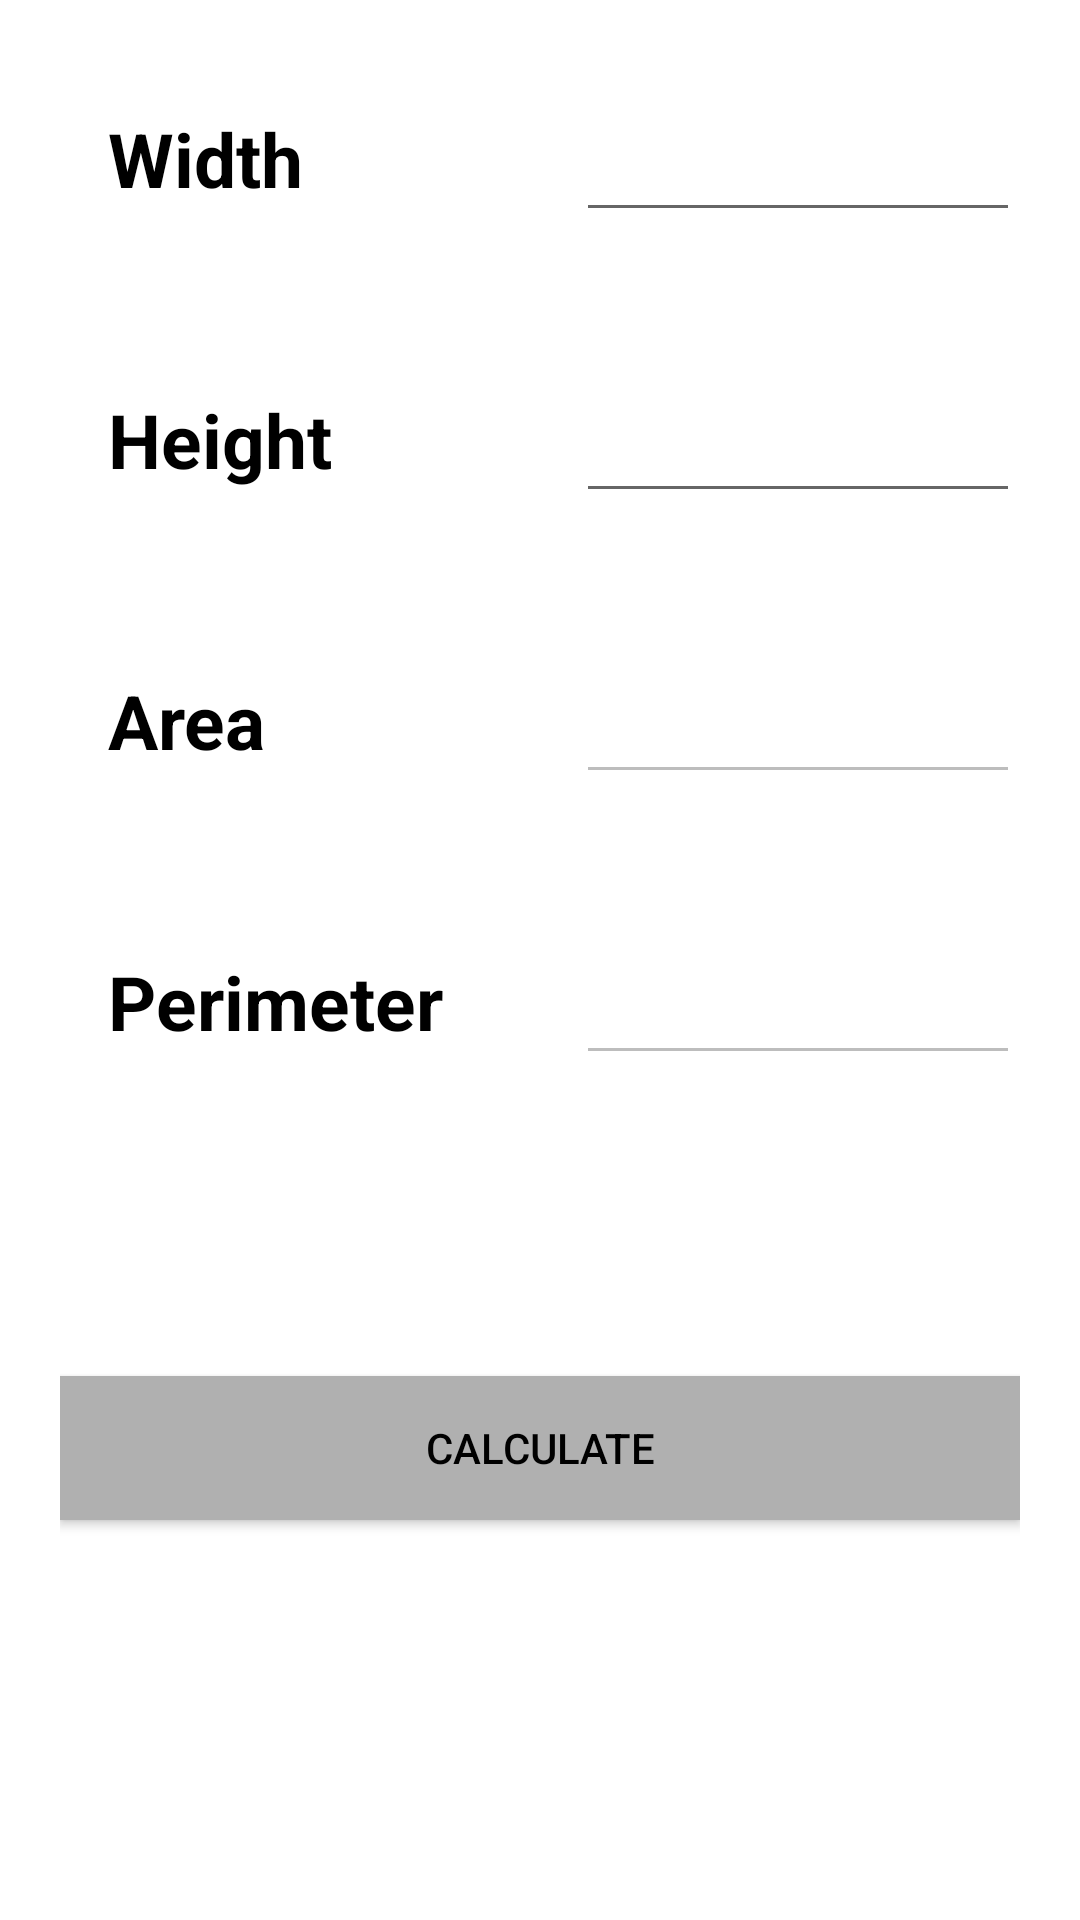

Here is an Android app screen rendered from its layout file. Give the layout XML and the strings, colors and styles it references.
<!-- AndroidManifest.xml: application theme Theme.NavigationTutorial -->
<!-- res/layout/fragment_area_calc.xml -->
<?xml version="1.0" encoding="utf-8"?>
<LinearLayout xmlns:android="http://schemas.android.com/apk/res/android"
              xmlns:app="http://schemas.android.com/apk/res-auto"
              xmlns:tools="http://schemas.android.com/tools"
              android:layout_width="match_parent"
              android:layout_height="match_parent"
              android:orientation="vertical"
              tools:context=".MainActivity"
              android:padding="20dp">

    <androidx.constraintlayout.widget.ConstraintLayout
            android:layout_width="match_parent"
            android:layout_height="match_parent">


        <TextView
                android:id="@+id/textViewWidth"
                android:layout_width="0dp"
                android:layout_height="wrap_content"
                android:layout_marginStart="16dp"
                android:layout_marginTop="16dp"
                android:text="Width"
                android:textSize="25sp"
                android:textStyle="bold"
                android:textColor="@color/black"
                app:layout_constraintEnd_toStartOf="@+id/editTextWidth"
                app:layout_constraintStart_toStartOf="parent"
                app:layout_constraintTop_toTopOf="parent"
                app:layout_constraintVertical_chainStyle="packed" />

        <EditText
                android:id="@+id/editTextWidth"
                android:layout_width="0dp"
                android:layout_height="wrap_content"
                android:layout_marginStart="8dp"
                android:ems="10"
                android:inputType="numberDecimal"
                app:layout_constraintEnd_toEndOf="parent"
                app:layout_constraintStart_toEndOf="@+id/textViewWidth"
                app:layout_constraintTop_toTopOf="@+id/textViewWidth" />

        

        <TextView
                android:id="@+id/textViewHeight"
                android:layout_width="0dp"
                android:layout_height="wrap_content"
                android:layout_marginStart="16dp"
                android:layout_marginTop="60dp"
                android:text="Height"
                android:textSize="25sp"
                android:textStyle="bold"
                android:textColor="@color/black"
                app:layout_constraintEnd_toStartOf="@+id/editTextHeight"
                app:layout_constraintStart_toStartOf="parent"
                app:layout_constraintTop_toBottomOf="@+id/textViewWidth"
                app:layout_constraintVertical_chainStyle="packed"/>
        <EditText
                android:id="@+id/editTextHeight"
                android:layout_width="0dp"
                android:layout_height="wrap_content"
                android:layout_marginStart="8dp"
                android:ems="10"
                android:inputType="numberDecimal"
                app:layout_constraintEnd_toEndOf="parent"
                app:layout_constraintStart_toEndOf="@+id/textViewHeight"
                app:layout_constraintTop_toTopOf="@+id/textViewHeight" />

        

        <TextView
                android:id="@+id/textViewArea"
                android:layout_width="0dp"
                android:layout_height="wrap_content"
                android:layout_marginStart="16dp"
                android:layout_marginTop="60dp"
                android:text="Area"
                android:textSize="25sp"
                android:textStyle="bold"
                android:textColor="@color/black"
                app:layout_constraintEnd_toStartOf="@+id/AreaText"
                app:layout_constraintStart_toStartOf="parent"
                app:layout_constraintTop_toBottomOf="@+id/textViewHeight"
                app:layout_constraintVertical_chainStyle="packed"/>
        <EditText
                android:id="@+id/AreaText"
                android:layout_width="0dp"
                android:layout_height="wrap_content"
                android:layout_marginStart="8dp"
                android:ems="10"
                android:inputType="numberDecimal"
                app:layout_constraintEnd_toEndOf="parent"
                app:layout_constraintStart_toEndOf="@+id/textViewArea"
                app:layout_constraintTop_toTopOf="@+id/textViewArea"
                android:enabled="false" />

        

        <TextView
                android:id="@+id/textViewPerimeter"
                android:layout_width="0dp"
                android:layout_height="wrap_content"
                android:layout_marginStart="16dp"
                android:layout_marginTop="60dp"
                android:text="Perimeter"
                android:textSize="25sp"
                android:textStyle="bold"
                android:textColor="@color/black"
                app:layout_constraintEnd_toStartOf="@+id/PerimeterText"
                app:layout_constraintStart_toStartOf="parent"
                app:layout_constraintTop_toBottomOf="@+id/textViewArea"
                app:layout_constraintVertical_chainStyle="packed"/>
        <EditText
                android:id="@+id/PerimeterText"
                android:layout_width="0dp"
                android:layout_height="wrap_content"
                android:layout_marginStart="8dp"
                android:ems="10"
                android:inputType="numberDecimal"
                app:layout_constraintEnd_toEndOf="parent"
                app:layout_constraintStart_toEndOf="@+id/textViewPerimeter"
                app:layout_constraintTop_toTopOf="@+id/textViewPerimeter"
                android:enabled="false" />

        
        <Button
                android:id="@+id/buttonCalculate"
                android:layout_width="0dp"
                android:layout_height="wrap_content"
                android:layout_marginTop="108dp"
                android:text="Calculate"
                android:background="#B0B0B0"
                android:textColor="@color/black"
                app:layout_constraintEnd_toEndOf="parent"
                app:layout_constraintStart_toStartOf="parent"
                app:layout_constraintTop_toBottomOf="@+id/textViewPerimeter"
                app:layout_constraintHorizontal_bias="0.0"/>

    </androidx.constraintlayout.widget.ConstraintLayout>
</LinearLayout>
<!-- resources referenced by this layout -->
<resources>
  <style name="Theme.NavigationTutorial" parent="Theme.MaterialComponents.DayNight.DarkActionBar">
          
          <item name="colorPrimary">@color/purple_500</item>
          <item name="colorPrimaryVariant">@color/purple_700</item>
          <item name="colorOnPrimary">@color/white</item>
          
          <item name="colorSecondary">@color/teal_200</item>
          <item name="colorSecondaryVariant">@color/teal_700</item>
          <item name="colorOnSecondary">@color/black</item>
          
          <item name="android:statusBarColor">?attr/colorPrimaryVariant</item>
          
      </style>
  <!-- not gathered from this repository: default colours our renderer supplied (Android Studio template values) -->
  <color name="purple_500">#FF6200EE</color>
  <color name="purple_700">#FF3700B3</color>
  <color name="teal_200">#FF03DAC5</color>
  <color name="teal_700">#FF018786</color>
  <color name="black">#FF000000</color>
  <color name="white">#FFFFFFFF</color>
</resources>
